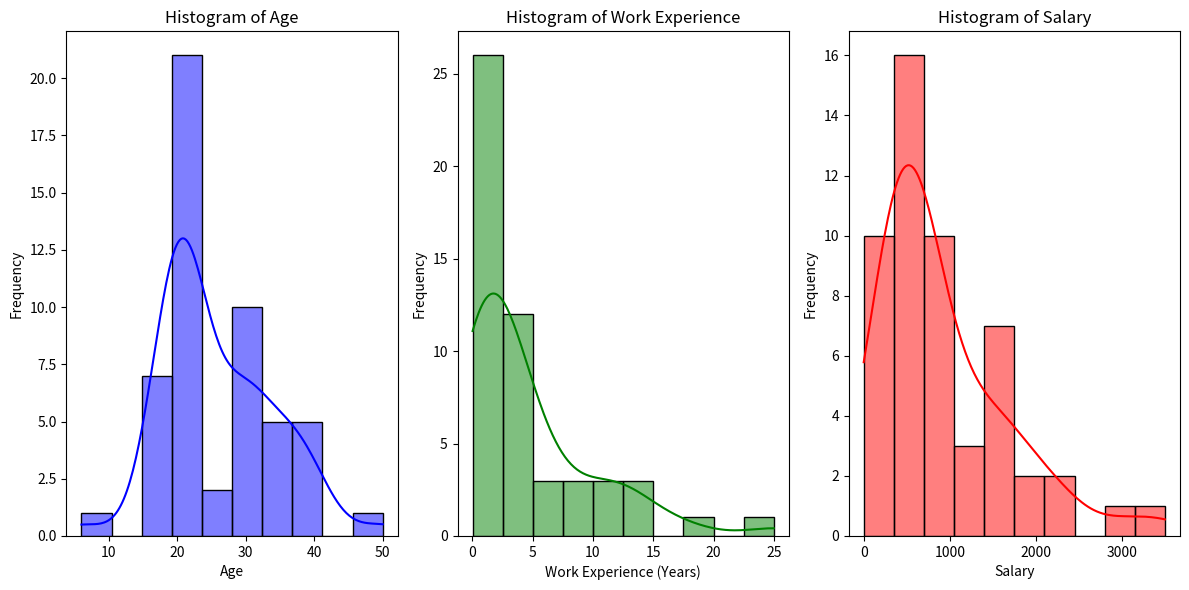
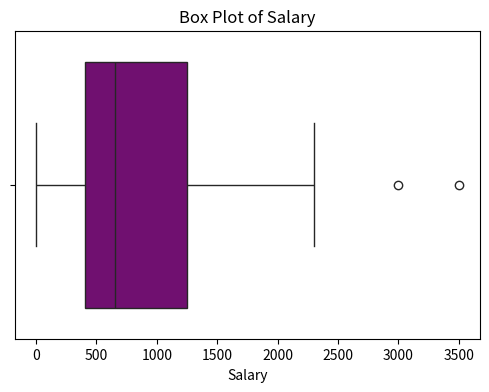
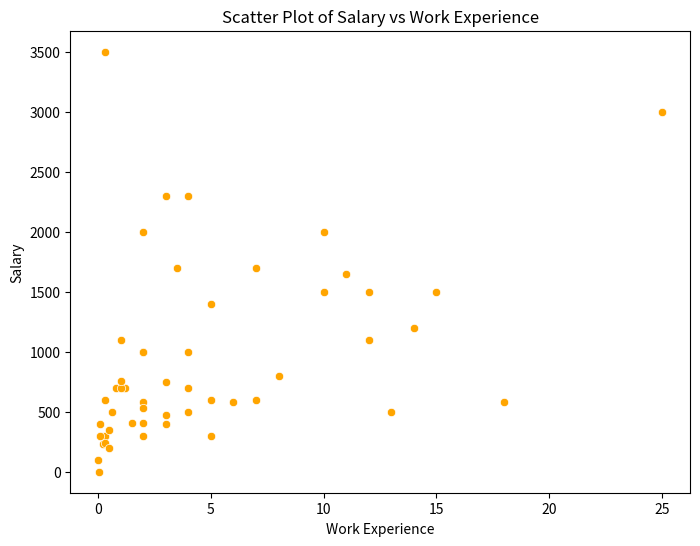
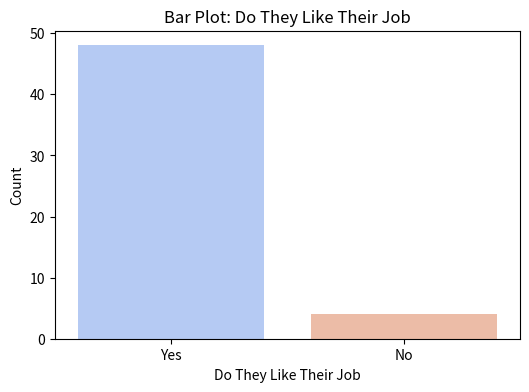
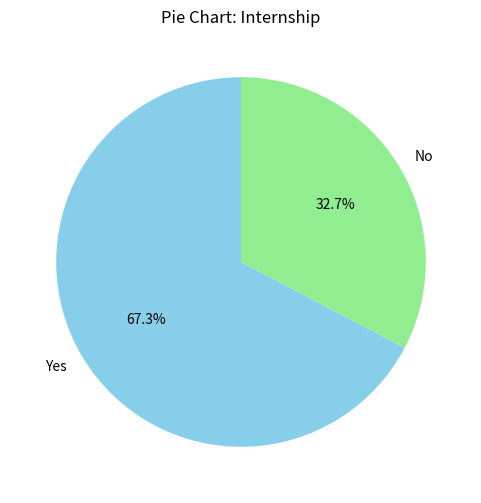
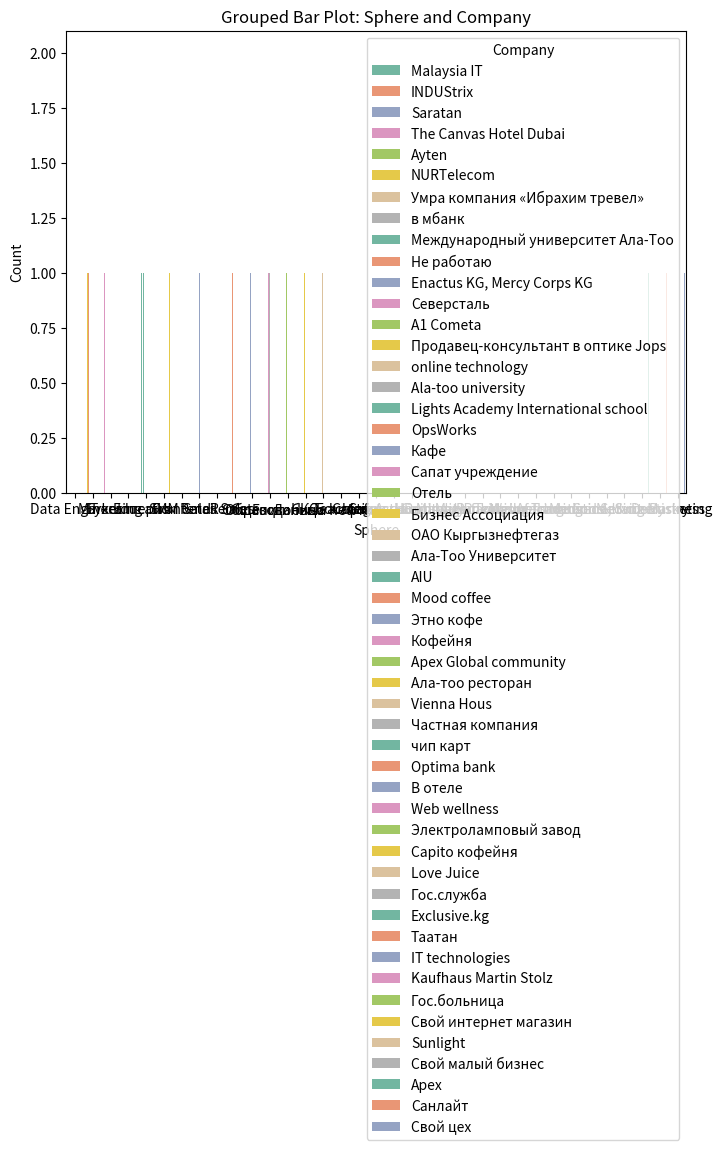

These charts were generated, in order, by the following Python code:
# Importing necessary libraries
import pandas as pd
import matplotlib.pyplot as plt
import seaborn as sns
from scipy import stats

# Sample data creation (replace this with actual data loading if required)
data = {
    'Name': [
             "Aigerim", "Priyanka Khan", "Aiperi", "Madina Shakeeva", "Karachach", "Galina Kim",
             "Dinara", "Aigerim", "Gulshayir Samatova", "Tamerlan", "Saikal", "Rafhat",
             "Dilbara", "Yuliya", "Jibek", "Gulnaz", "Cholpon", "Begimai", "Guliza",
             "Anipa Samatova", "Kubanych", "Asylbek", "Nurbek", "Aigul Beisheeva","Mohammad Imtiyaz Gulbarga",
             "Nurzhigit", "Kulpunai A.", "Talant", "Nemat", "Adina", "Kalicha", "Kanyshai",
             "Aiganym", "Аkinai", "Bermet", "Ranelia", "Guliza", "Nurbek", "Beksultan", "Anarbek", "Bektur", "Nuraly", "Diana",
             "Aigerim", "Aizirek I.", "Nurken", "Aruuke", "Aiperi", "Azamat", "Dina", "Meerim", "Viktor"],

    'Age': [22, 20, 21, 20, 30, 19, 31, 21, 30, 22, 19, 20, 20, 20, 19, 22, 38, 36, 34, 40, 38, 30, 34, 35,
            31, 29, 28, 30, 36, 22, 22, 6, 21, 21, 22, 23, 39, 50, 17, 18, 21, 29, 25, 21, 20, 40, 17, 27,
            21, 19, 29, 20],

    'Gender': [
               "Женский / female", "Женский / female", "Женский / female", "Женский / female",
               "Женский / female","Женский / female", "Женский / female", "Женский / female", "Женский / female", #9
               "Мужской / male", "Женский / female", "Мужской / male",
               "Женский / female", "Женский / female", "Женский / female", "Женский / female", "Женский / female",
               "Женский / female", "Женский / female", "Женский / female", #8
               "Мужской / male", "Мужской / male", "Мужской / male", "Женский / female",
               "Мужской / male", "Мужской / male", "Женский / female", "Мужской / male", "Мужской / male", "Женский / female",
               "Женский / female", "Женский / female", "Женский / female", "Женский / female", "Женский / female",
               "Женский / female", "Женский / female", "Мужской / male", "Мужской / male", "Мужской / male", "Мужской / male", "Мужской / male",
               "Женский / female", "Женский / female", "Женский / female",
               "Мужской / male", "Женский / female", "Женский / female", "Мужской / male", "Женский / female", "Женский / female", "Мужской / male"
    ],

    'Company': ["Malaysia IT", "INDUStrix", "Saratan", "The Canvas Hotel Dubai", "Ayten",
                "NURTelecom", "Умра компания «Ибрахим тревел»", "в мбанк", "Международный университет Ала-Тоо",
                "Не работаю", "Enactus KG, Mercy Corps KG", "Северсталь", "A1 Cometa",
                "Продавец-консультант в оптике Jops", "online technology", "Ala-too university",
                "Lights Academy International school", "OpsWorks", "Кафе", "Сапат учреждение",
                "Отель", "Бизнес Ассоциация", "ОАО Кыргызнефтегаз", "Ала-Тоо Университет","AIU", "Mood coffee", "Mood coffee", "Этно кофе", "Кофейня", "Apex Global community",
                "Ала-тоо ресторан", "Vienna Hous", "Частная компания", "чип карт", "Optima bank", "В отеле",
                "Web wellness", "Электроламповый завод", "Capito кофейня", "Love Juice", "Гос.служба", "Exclusive.kg",
                "Таатан", "IT technologies", "Kaufhaus Martin Stolz", "Гос.больница", "Свой интернет магазин",
                "Sunlight", "Свой малый бизнес", "Apex", "Санлайт", "Свой цех"
                ],
    'Country': ["Malaysia", "India", "Kyrgyzstan", "Dubai", "Kyrgyzstan", "Kyrgyzstan",
                "Kyrgyzstan", "Kyrgyzstan", "Kyrgyzstan", "Kyrgyzstan", "Kyrgyzstan",
                "Russia", "Bishkek", "Kyrgyzstan", "Kyrgyzstan", "Kyrgyzstan", "Kyrgyzstan",
                "Kyrgyzstan", "Kyrgyzstan", "Kyrgyzstan", "Kyrgyzstan", "Kyrgyzstan",#22
                "Kyrgyzstan", "Kyrgyzstan","Kyrgyzstan", "Kyrgyzstan", "Kyrgyzstan", "Kyrgyzstan", "Kyrgyzstan", "Singapore", "Kyrgyzstan",
                "Germany", "Kyrgyzstan", "Kyrgyzstan", "Kyrgyzstan", "Kyrgyzstan", "Dubai", "Kyrgyzstan",
                "Kyrgyzstan", "Kyrgyzstan", "Kyrgyzstan", "Kyrgyzstan", "Germany", "Kazakhstan", "Kyrgyzstan",
                "Kyrgyzstan", "Kyrgyzstan", "Kyrgyzstan", "Remote", "Kyrgyzstan", "Kyrgyzstan", "Kyrgyzstan"
                ],
    'Sphere': ["Data Engineer", "IT", "Marketing", "Marketing", "IT", "IT",
               "Бухгалтерия", "IT", "Education", "IT", "SMM", "IT", "Frontend",
               "Sales", "Retail Sales", "Education", "Education", "Remote",
               "Общепит", "Образование", "Гостиница", "НКО", "Добыча нефти", "Образование","Teaching", "Catering", "Catering", "Sales", "Cafeteria", "Education, trainings, HR", "Accounting",
               "Hospitality", "HR Management", "Card Manufacturing", "Banking", "Tourism", "Wellness", "Manufacturing", "Catering", "Catering",
               "Accounting", "Automotive", "Linguistics", "Sales", "Trade and Service",
               "Medicine, Surgery", "SMM", "Medicine", "Marketing", "Consultant-Marketing", "Dentistry", "Business"],

    'Work Experience': [2, 2, 0.02, 0.8, 2, 1.2, 8, 0.1, 6, 0.6,
                        2, 0.3, 0.03, 2, 0.3, 3, 7, 12, 15, 18,
                        5, 4, 12, 13, 10, 4, 3, 1, 3, 4,
                        0.5, 11, 1.5, 0.1, 0.2, 5, 5, 25, 3, 0.3,
                        2, 3.5, 4, 0.3, 0.3, 14, 2, 7, 1, 0.5, 10, 1],

    'Salary': [2000, 1000, 100, 700, 1000, 700, 800, 400, 580, 500,
               580, 300, 0, 410, 300, 400, 600, 1100, 1500, 580,
               300, 700, 1500, 500, 1500, 2300, 470, 700, 2300, 1000,
               350, 1650, 410, 300, 235, 600, 1400, 3000, 750, 600,
               300, 1700, 500, 240, 3500, 1200, 530, 1700, 760, 200,
               2000, 1100],

    'Hours of Work': ["7-8", "5-6", "3-4", "7-8", "7-8", "7-8", "7-8", "7-8", "7-8","1-2",
                      "3-4", "10", "1-2", "12", "7-8", "24", "7-8", "7-8", "12", "7-8",
                      "14", "7-8", "7-8", "7-8", '5-6', '5-6', '12-13', '1-2', '7-8', '12',
                      '7-8', '7-8', '7-8', '7-8', '12', '9', '5-6', '7-8', '10', '7-8',
                      '7-8', '7-8', '7-8', '7-8', '7-8', '9-10', '7-8', '5-6', '10', '12', '7-8', '12'],

    'Do They Like Their Job': [
        "Yes", "Yes", "Yes", "Yes", "Yes", "Yes", "Yes", "Yes", "Yes", "Yes",
        "Yes", "Yes", "Yes", "No", "Yes", "Yes", "Yes", "Yes", "Yes", "Yes",
        "Yes", "Yes", "Yes", "Yes", "Yes", "Yes", "Yes", "Yes", "Yes", "Yes",
        "Yes", "Yes", "No", "Yes", "Yes", "No", "Yes", "Yes", "Yes", "Yes",
        "Yes", "Yes", "Yes", "Yes", "Yes", "Yes", "Yes", "Yes","Yes", "Yes", "No", "Yes"],

    'Internship': [
        "Yes", "Yes", "No", "Yes", "Yes", "Yes", "Yes", "No", "Yes", "Yes",
        "Yes", "No", "Yes", "Yes", "Yes", "No", "No", "No", "Yes", "Yes",
        "No", "No", "Yes", "Yes", "Yes", "Yes", "Yes", "Yes", "Yes", "Yes",
        "Yes", "Yes", "Yes", "Yes", "Yes", "Yes", "Yes", "No", "No", "No",
        "No", "Yes", "No", "Yes", "No", "Yes", "No", "Yes",
        "Yes", "No", "Yes", "No"]

}
# Check the length of each column
column_lengths = {key: len(value) for key, value in data.items()}
print(column_lengths)

# Convert to DataFrame
df = pd.DataFrame(data)

# Display the first few rows of the dataframe to inspect it
print(df.head())

# 1. Visualization: Histograms for Age, Work Experience, and Salary
plt.figure(figsize=(12, 6))

# Plotting the histograms
plt.subplot(1, 3, 1)
sns.histplot(df['Age'], kde=True, bins=10, color='blue')
plt.title('Histogram of Age')
plt.xlabel('Age')
plt.ylabel('Frequency')

plt.subplot(1, 3, 2)
sns.histplot(df['Work Experience'], kde=True, bins=10, color='green')
plt.title('Histogram of Work Experience')
plt.xlabel('Work Experience (Years)')
plt.ylabel('Frequency')

plt.subplot(1, 3, 3)
sns.histplot(df['Salary'], kde=True, bins=10, color='red')
plt.title('Histogram of Salary')
plt.xlabel('Salary')
plt.ylabel('Frequency')

plt.tight_layout()
plt.show()

# 2. Box Plot to detect outliers in Salary
plt.figure(figsize=(6, 4))
sns.boxplot(x=df['Salary'], color='purple')
plt.title('Box Plot of Salary')
plt.xlabel('Salary')
plt.show()

# 3. Scatter plot to analyze correlation between Salary and Work Experience
plt.figure(figsize=(8, 6))
sns.scatterplot(x=df['Work Experience'], y=df['Salary'], color='orange')
plt.title('Scatter Plot of Salary vs Work Experience')
plt.xlabel('Work Experience')
plt.ylabel('Salary')
plt.show()

# 4. Normality Test using Shapiro-Wilk Test for 'Salary'
shapiro_test_stat, shapiro_p_value = stats.shapiro(df['Salary'])
print(f"Shapiro-Wilk Test for Salary: Test Stat = {shapiro_test_stat}, p-value = {shapiro_p_value}")
if shapiro_p_value > 0.05:
    print("The data follows a normal distribution (Fail to reject H0).")
else:
    print("The data does not follow a normal distribution (Reject H0).")

# 5. Normality Test using Anderson-Darling Test for 'Work Experience'
anderson_test_result = stats.anderson(df['Work Experience'])
print(f"Anderson-Darling Test for Work Experience: Statistic = {anderson_test_result.statistic}")
for i in range(len(anderson_test_result.critical_values)):
    print(
        f"At significance level {anderson_test_result.significance_level[i]}%, critical value = {anderson_test_result.critical_values[i]}")
    if anderson_test_result.statistic < anderson_test_result.critical_values[i]:
        print("The data follows a normal distribution.")
    else:
        print("The data does not follow a normal distribution.")

# 6. Bar plot for 'Do They Like Their Job'
plt.figure(figsize=(6, 4))
sns.countplot(x='Do They Like Their Job', data=df, hue='Do They Like Their Job', palette='coolwarm', legend=False)
plt.title('Bar Plot: Do They Like Their Job')
plt.xlabel('Do They Like Their Job')
plt.ylabel('Count')
plt.show()

# 7. Pie Chart for 'Internship'
internship_counts = df['Internship'].value_counts()
plt.figure(figsize=(6, 6))
internship_counts.plot(kind='pie', autopct='%1.1f%%', colors=['skyblue', 'lightgreen'], startangle=90)
plt.title('Pie Chart: Internship')
plt.ylabel('')
plt.show()

# 8. Grouped Bar Plot for 'Sphere' and 'Company'
plt.figure(figsize=(8, 6))
sns.countplot(x='Sphere', hue='Company', data=df, palette='Set2')
plt.title('Grouped Bar Plot: Sphere and Company')
plt.xlabel('Sphere')
plt.ylabel('Count')
plt.legend(title='Company')
plt.show()

